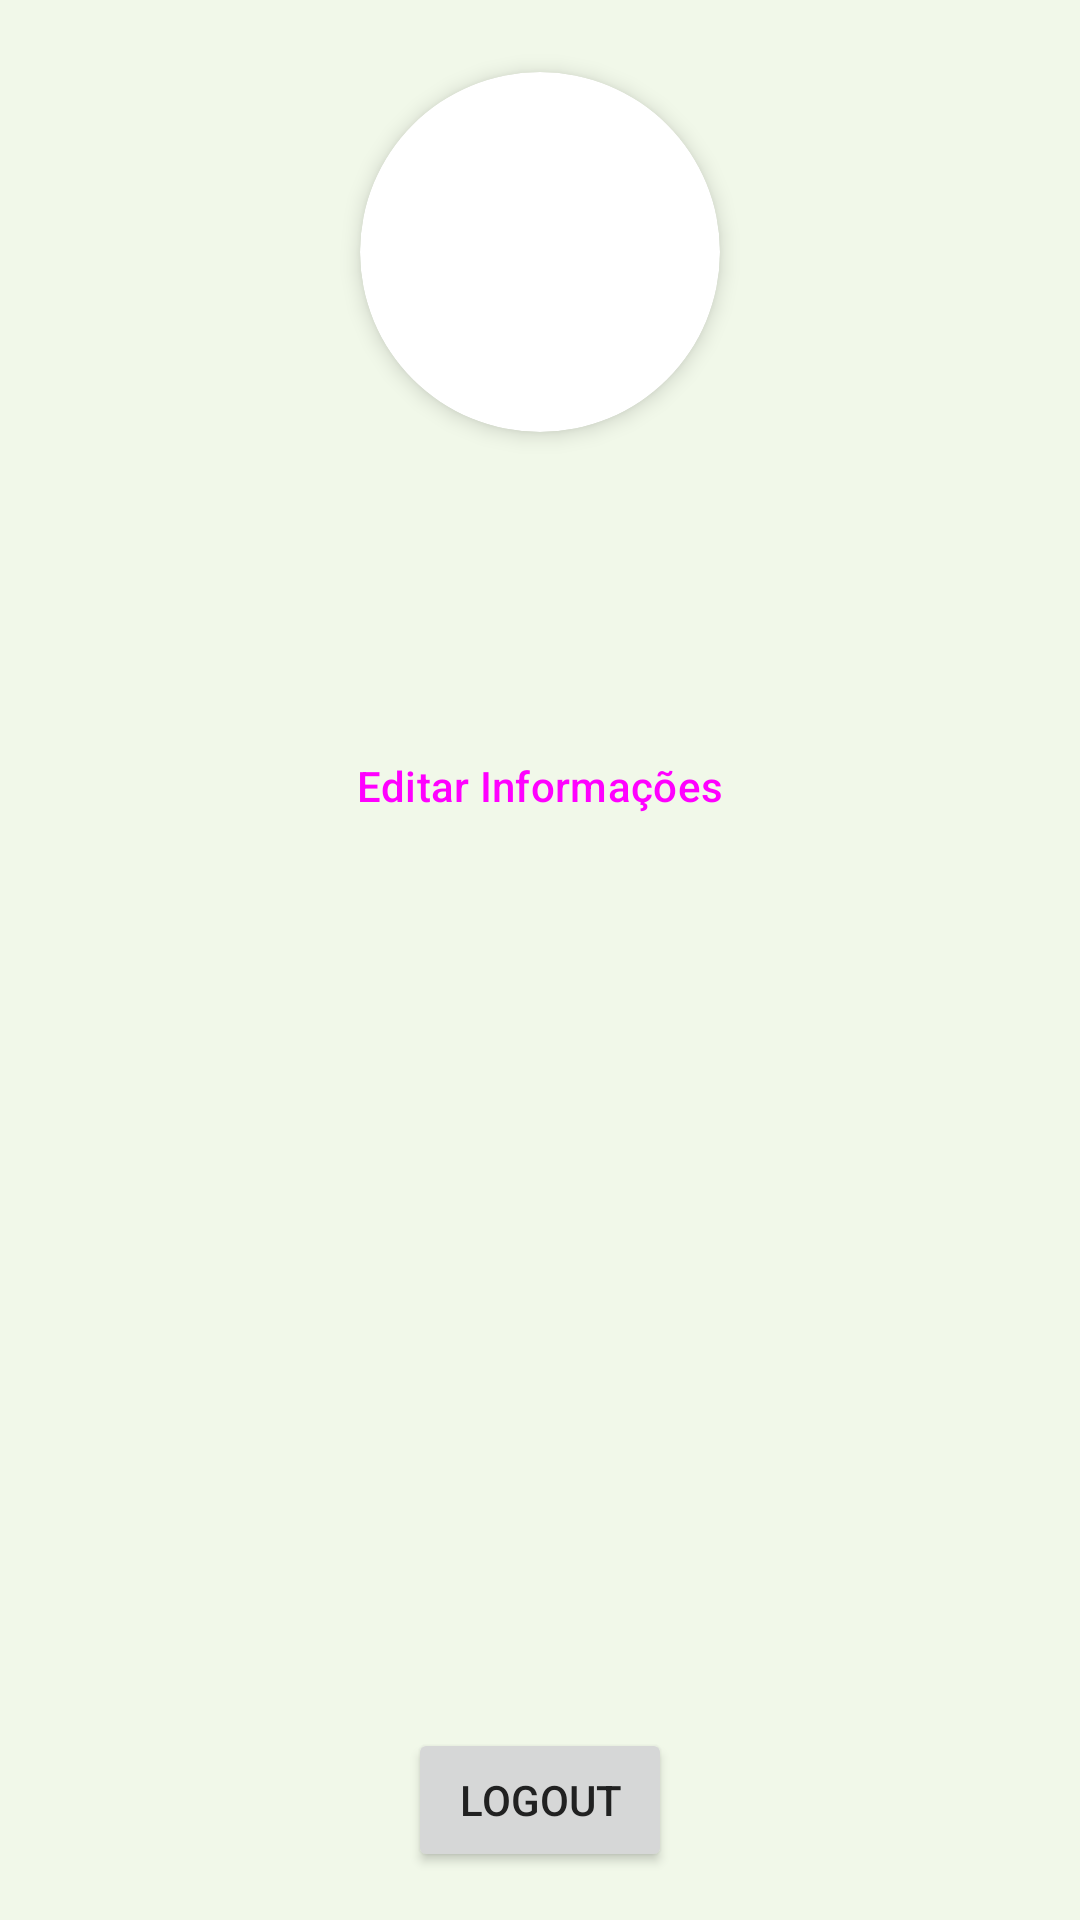

Write the Android layout XML for this screen, with the resource values it uses.
<!-- AndroidManifest.xml: application theme Theme.Emprestaí -->
<!-- res/layout/fragment_perfil.xml -->
<?xml version="1.0" encoding="utf-8"?>
<androidx.constraintlayout.widget.ConstraintLayout xmlns:android="http://schemas.android.com/apk/res/android"
    xmlns:app="http://schemas.android.com/apk/res-auto"
    xmlns:tools="http://schemas.android.com/tools"
    android:layout_width="match_parent"
    android:layout_height="match_parent"
    tools:context=".ui.perfil.PerfilFragment">

    <androidx.cardview.widget.CardView
        android:id="@+id/profile_image_card"
        android:layout_width="120dp"
        android:layout_height="120dp"
        android:layout_marginTop="24dp"
        app:cardCornerRadius="60dp"
        app:cardElevation="4dp"
        app:layout_constraintTop_toTopOf="parent"
        app:layout_constraintStart_toStartOf="parent"
        app:layout_constraintEnd_toEndOf="parent">

        <ImageView
            android:id="@+id/profile_image"
            android:layout_width="match_parent"
            android:layout_height="match_parent"
            android:scaleType="centerCrop" />

    </androidx.cardview.widget.CardView>

    <TextView
        android:id="@+id/profile_name"
        android:layout_width="wrap_content"
        android:layout_height="wrap_content"
        android:layout_marginTop="16dp"
        android:textSize="24sp"
        android:textStyle="bold"
        tools:text="Nome do Usuário"
        app:layout_constraintTop_toBottomOf="@+id/profile_image_card"
        app:layout_constraintStart_toStartOf="parent"
        app:layout_constraintEnd_toEndOf="parent" />

    <TextView
        android:id="@+id/profile_email"
        android:layout_width="wrap_content"
        android:layout_height="wrap_content"
        android:layout_marginTop="8dp"
        android:textSize="16sp"
        tools:text="email@example.com"
        app:layout_constraintTop_toBottomOf="@+id/profile_name"
        app:layout_constraintStart_toStartOf="parent"
        app:layout_constraintEnd_toEndOf="parent" />

    <LinearLayout
        android:id="@+id/incomplete_profile_warning"
        android:layout_width="match_parent"
        android:layout_height="wrap_content"
        android:layout_marginTop="16dp"
        android:gravity="center"
        android:orientation="vertical"
        android:visibility="gone"
        tools:visibility="visible"
        app:layout_constraintTop_toBottomOf="@+id/profile_email"
        app:layout_constraintStart_toStartOf="parent"
        app:layout_constraintEnd_toEndOf="parent">

        <TextView
            android:layout_width="wrap_content"
            android:layout_height="wrap_content"
            android:text="Seu perfil está incompleto!"
            android:textColor="@android:color/holo_red_dark"
            android:textStyle="bold" />

        <Button
            android:id="@+id/complete_profile_button"
            style="?attr/borderlessButtonStyle"
            android:layout_width="wrap_content"
            android:layout_height="wrap_content"
            android:text="Completar Cadastro" />

    </LinearLayout>

    <Button
        android:id="@+id/edit_profile_button"
        style="?attr/borderlessButtonStyle"
        android:layout_width="wrap_content"
        android:layout_height="wrap_content"
        android:layout_marginTop="16dp"
        android:text="Editar Informações"
        app:layout_constraintTop_toBottomOf="@+id/incomplete_profile_warning"
        app:layout_constraintStart_toStartOf="parent"
        app:layout_constraintEnd_toEndOf="parent" />

    <Button
        android:id="@+id/logout_button"
        android:layout_width="wrap_content"
        android:layout_height="wrap_content"
        android:layout_marginBottom="16dp"
        android:text="Logout"
        app:layout_constraintBottom_toBottomOf="parent"
        app:layout_constraintStart_toStartOf="parent"
        app:layout_constraintEnd_toEndOf="parent" />

</androidx.constraintlayout.widget.ConstraintLayout>
<!-- resources referenced by this layout -->
<resources>
  <style name="Theme.Emprestaí" parent="Base.Theme.Emprestaí" />
  <style name="Base.Theme.Emprestaí" parent="Theme.Material3.DayNight.NoActionBar">
          
          <item name="colorPrimary">@color/primary_green</item>
          <item name="colorPrimaryVariant">@color/primary_dark_green</item>
          <item name="colorOnPrimary">@color/text_light</item>
          
          <item name="colorSecondary">@color/accent_orange</item>
          <item name="colorSecondaryVariant">@color/accent_orange</item>
          <item name="colorOnSecondary">@color/text_dark</item>
          
          <item name="android:statusBarColor" tools:targetApi="l">?attr/colorPrimaryVariant</item>
          
          <item name="android:windowBackground">@color/background_light</item>
          
          <item name="android:textColor">@color/text_dark</item>
      </style>
  <color name="primary_green">#4CAF50</color>
  <color name="primary_dark_green">#388E3C</color>
  <color name="text_light">#FFFFFF</color>
  <color name="accent_orange">#FF9800</color>
  <color name="text_dark">#212121</color>
  <color name="background_light">#F1F8E9</color>
</resources>
